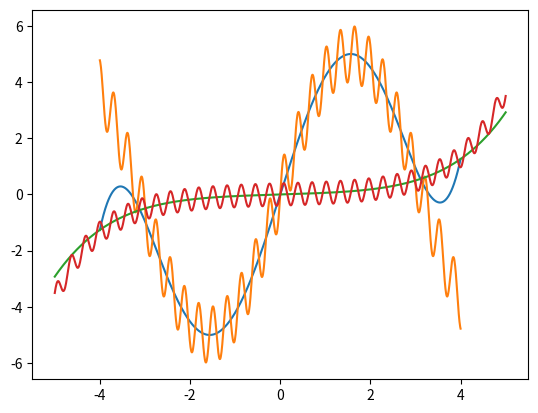

Write Python code to recreate this figure.
import math
from math import sqrt, pi, exp, factorial, sin
import scipy.integrate as integrate
import numpy as np
import matplotlib.pyplot as plt


fi = [(lambda x: 1),
      (lambda x: 2 * x),
      (lambda x: 4*x ** 2 - 2),
      (lambda x: 8*x ** 3 - 12 * x),
      (lambda x: 16*x ** 4 - 48 * x ** 2 + 12),
      (lambda x: 32*x ** 5 - 160 * x ** 3 + 120 * x),
      (lambda x: 64*x ** 6 - 480 * x ** 4 + 720 * x ** 2 - 120)]

r = lambda x: exp(-x ** 2)
norm = lambda n: 1/(2**n * factorial(n)*sqrt(pi))

def approximation(f, n):
    global fi, r
    n = min(7, n)
    res = list()
    for i in range(n):
        cur_int = integrate.quad(lambda x: r(x)*fi[i](x)*f(x)*norm(i), -100, 100)
        res.append(cur_int[0])
    return res

def get_value(a, x, n):
    res = 0
    n = min(7, n)
    global fi
    for i in range(n):
        res += a[i]*fi[i](x)
    return res

def test1(x0, x1, n):
    f = lambda x: 5*sin(x)+sin(20*x)
    x = np.linspace(x0, x1, n)
    y = np.zeros(n)
    m = 7
    coef = approximation(f, m)
    for i in range(n):
        y[i] = get_value(coef, x[i], m)
    plt.plot(x, y)
    for i in range(n):
        y[i] = f(x[i])
    plt.plot(x, y)
    plt.show()

def test2(x0, x1, n):
    f = lambda x: math.sinh(x)/20+0.4*sin(20*x)
    x = np.linspace(x0, x1, n)
    y = np.zeros(n)
    m = 7
    coef = approximation(f, m)
    for i in range(n):
        y[i] = get_value(coef, x[i], m)
    plt.plot(x, y)
    for i in range(n):
        y[i] = f(x[i])
    plt.plot(x, y)
    plt.show()

test1(-4, 4, 1000)
test2(-5, 5, 1000)